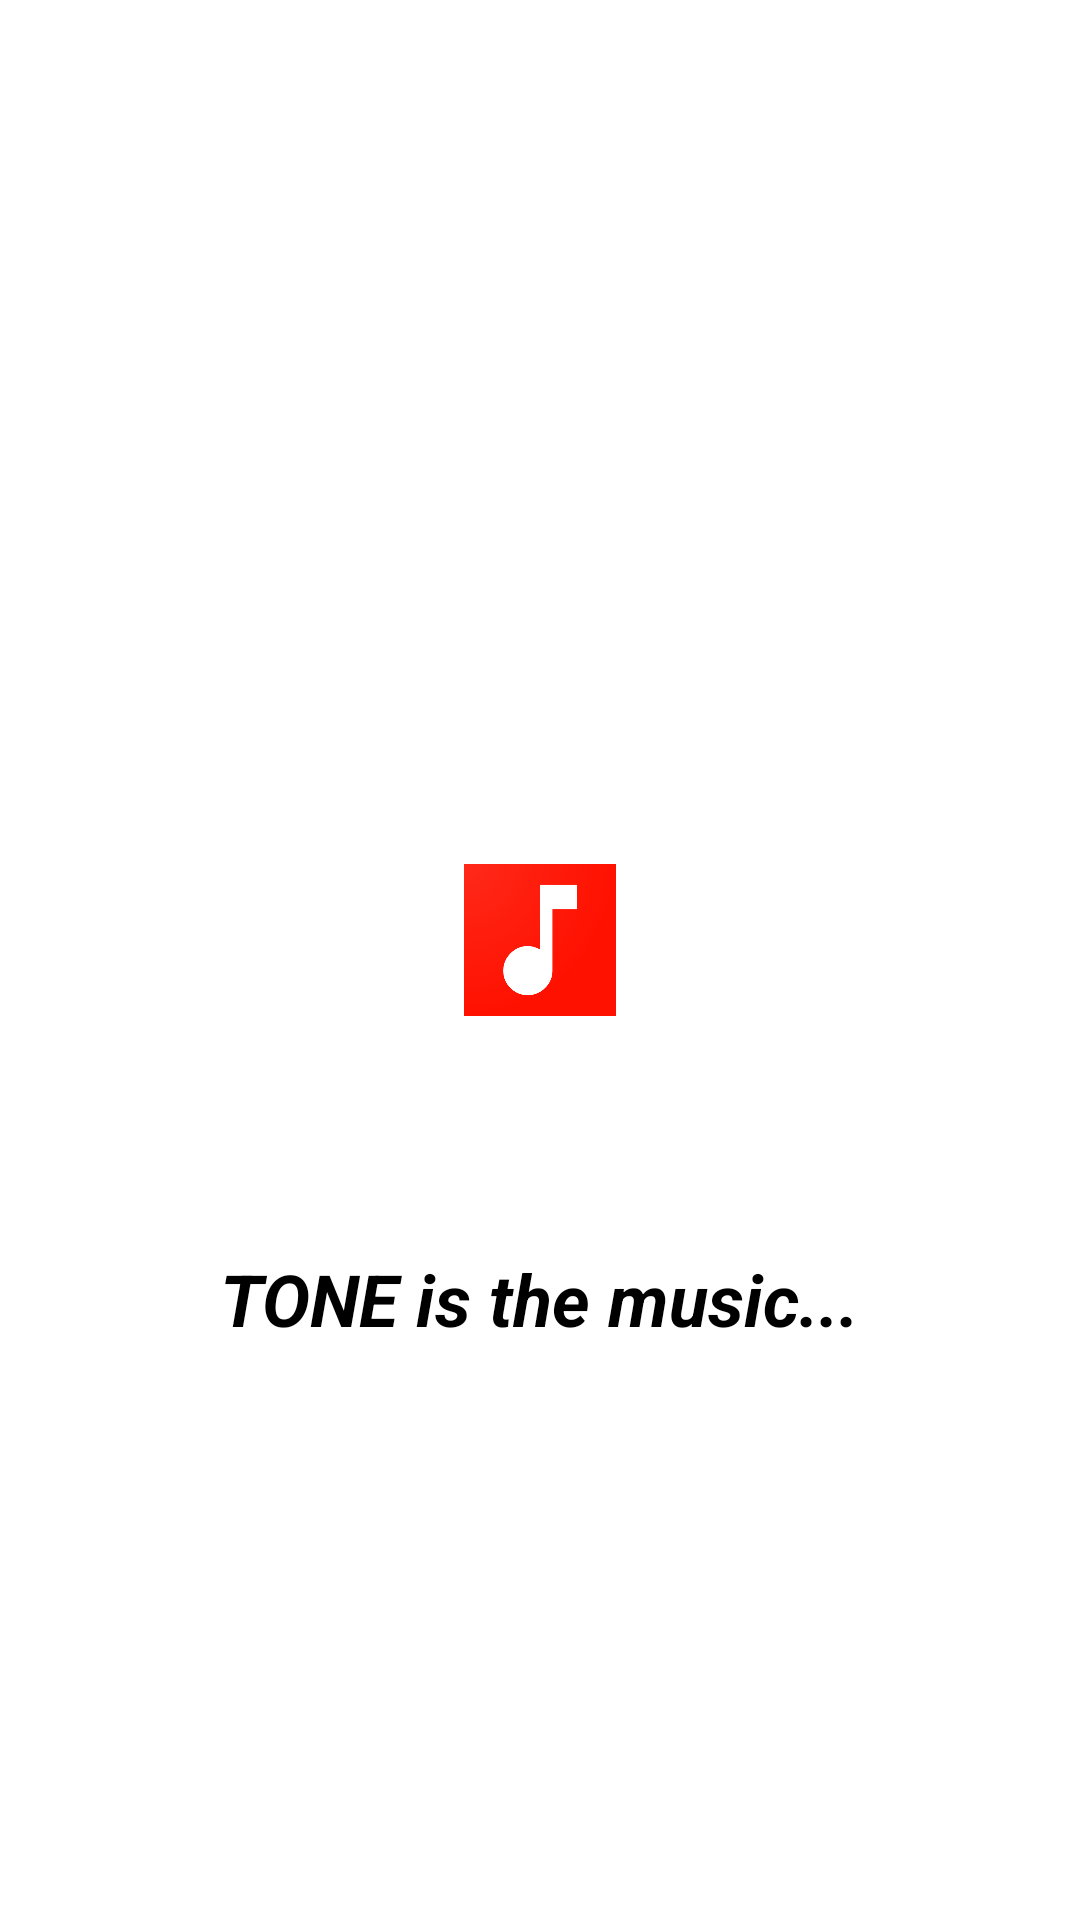

The Android layout XML behind this screen, and the referenced resources:
<!-- AndroidManifest.xml: application theme Theme.TONE -->
<!-- res/layout/activity_splash.xml -->
<?xml version="1.0" encoding="utf-8"?>
<androidx.constraintlayout.widget.ConstraintLayout xmlns:android="http://schemas.android.com/apk/res/android"
    xmlns:app="http://schemas.android.com/apk/res-auto"
    xmlns:tools="http://schemas.android.com/tools"
    android:layout_width="match_parent"
    android:layout_height="match_parent"
    tools:context=".SplashActivity">

    <ImageView
        android:id="@+id/imageView"
        android:layout_width="164dp"
        android:layout_height="0dp"
        android:layout_marginTop="288dp"
        android:layout_marginBottom="78dp"
        app:layout_constraintBottom_toTopOf="@+id/textView2"
        app:layout_constraintEnd_toEndOf="parent"
        app:layout_constraintStart_toStartOf="parent"
        app:layout_constraintTop_toTopOf="parent"
        app:srcCompat="@drawable/play_store_512" />

    <TextView
        android:id="@+id/textView2"
        android:layout_width="wrap_content"
        android:layout_height="wrap_content"
        android:layout_marginBottom="191dp"
        android:text="TONE is the music..."
        android:textColor="#000000"
        android:textSize="24sp"
        android:textStyle="bold|italic"
        app:layout_constraintBottom_toBottomOf="parent"
        app:layout_constraintEnd_toEndOf="parent"
        app:layout_constraintStart_toStartOf="parent"
        app:layout_constraintTop_toBottomOf="@+id/imageView" />
</androidx.constraintlayout.widget.ConstraintLayout>
<!-- resources referenced by this layout -->
<resources>
  <!-- drawable play_store_512: png bitmap (drawable, 37656 bytes) -->
  <style name="Theme.TONE" parent="Theme.MaterialComponents.DayNight.DarkActionBar">
          
          <item name="colorPrimary">@color/purple_500</item>
          <item name="colorPrimaryVariant">@color/purple_700</item>
          <item name="colorOnPrimary">@color/white</item>
          
          <item name="colorSecondary">@color/teal_200</item>
          <item name="colorSecondaryVariant">@color/teal_700</item>
          <item name="colorOnSecondary">@color/black</item>
          
          <item name="android:statusBarColor" tools:targetApi="l">?attr/colorPrimaryVariant</item>
          
      </style>
  <!-- not gathered from this repository: default colours our renderer supplied (Android Studio template values) -->
  <color name="purple_500">#FF6200EE</color>
  <color name="purple_700">#FF3700B3</color>
  <color name="teal_200">#FF03DAC5</color>
  <color name="teal_700">#FF018786</color>
  <color name="black">#FF000000</color>
  <color name="white">#FFFFFFFF</color>
</resources>
